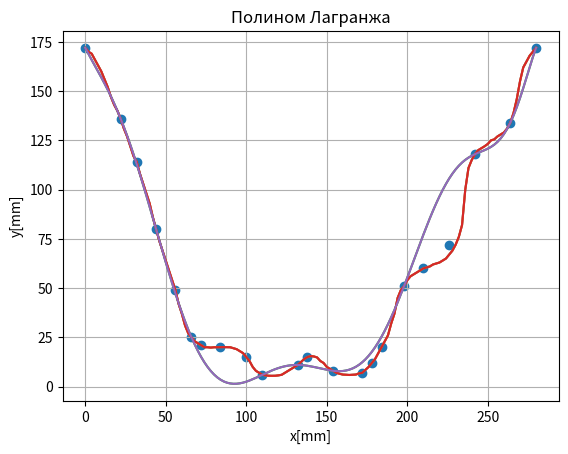

Write the Python code that produced this figure. (Note: this script raises an exception after producing the figure.)
import numpy as np
import matplotlib.pyplot as plt
import math


x_s = np.arange(0, 281, 2, dtype=np.float64)
y_s = np.array([172, 170, 169, 166, 163, 160, 156, 152, 147, 143, 140, 136, 131, 127, 122, 117, 114, 108, 103, 98, 93, 86, 80, 74, 69, 64, 59, 54, 49, 42, 37, 31, 27, 25, 23, 22, 21, 20, 19.98, 19.8, 19.97, 20, 20, 20.05, 20, 19.98, 19.5, 19, 18, 17, 15, 13, 10, 8, 7, 6, 5.7, 5.5, 5.47, 5.5, 5.7, 6, 7, 8, 9, 10, 11, 12.5, 14, 15, 15.5, 15.3, 14.8, 13, 12, 10, 9, 8, 7, 6.5, 6.1, 6, 5.9, 6, 6.1, 6.7, 7, 8.5, 10, 12, 14, 17, 20, 23, 26, 32, 37, 45, 49, 51, 54, 56, 57, 58, 59, 60, 60.5, 61, 62, 62.5, 63, 64, 65, 67, 69, 72, 76, 82, 100, 111, 115, 118, 120, 121, 122, 123.2, 125, 125.5, 127, 128, 129, 131, 134, 139, 146, 155, 162, 165, 168, 170, 172], dtype=np.float64)

x_cubic = np.array([0, 22, 32, 44, 56, 66, 72, 84, 100, 110, 132, 138, 154, 172, 178, 184, 198, 210, 226, 242, 264, 280])
y_cubic = np.array([172, 136, 114, 80, 49, 25, 21, 20, 15, 6, 11, 15, 8, 7, 12, 20, 51, 60, 72, 118, 134, 172])

def digitization(x, y):
    plt.title("Оцифровка ямы")
    plt.xlabel("x[mm]")
    plt.ylabel("y[mm]")
    plt.plot(x, y)
    plt.grid()
    plt.show()

def newton(x_values, y_values):
    x_1 = np.array([0, 22, 44, 66, 110, 132, 154, 198, 242, 264, 280], dtype=np.float64)
    y_1 = np.array([172, 136, 80, 25, 6, 11, 8, 51, 118, 134, 172], dtype=np.float64)

    def divided_differences(x_values, y_values, k):
        result = 0
        for j in range(k + 1):
            mul = 1
            for i in range(k + 1):
                if i != j:
                    mul *= (x_values[j] - x_values[i])
            result += y_values[j]/mul
        return result


    def create_Newton_polynomial(x_values, y_values):
        div_diff = []
        for i in range(1, len(x_values)):
            div_diff.append(divided_differences(x_values, y_values, i))
        def newton_polynomial(x):
            result = y_values[0]
            for k in range(1, len(y_values)):
                mul = 1
                for j in range(k):
                    mul *= (x-x_values[j])
                result += div_diff[k-1]*mul
            return result
        return newton_polynomial

    plt.title("Полином Ньютона")
    plt.xlabel("x[mm]")
    plt.ylabel("y[mm]")
    new_pol = create_Newton_polynomial(x_1, y_1)
    plt.plot(x_s, y_s, x_s, new_pol(x_s))
    plt.grid()
    plt.show()

def lagrange(x_values, y_values):
    x_1 = np.array([0, 22, 44, 66, 110, 132, 154, 198, 242, 264, 280], dtype=np.float64)
    y_1 = np.array([172, 136, 80, 25, 6, 11, 8, 51, 118, 134, 172], dtype=np.float64)

    def create_basic_pol(x_values, i):
        def basic_pol(x):
            divider = 1
            res = 1
            for j in range(len(x_values)):
                if j != i:
                    res *= (x - x_values[j])
                    divider *= (x_values[i] - x_values[j])
            return res/divider
        return basic_pol


    def create_Lagr_pol(x_values, y_values):
        basic_pol = []
        for i in range(len(x_values)):
            basic_pol.append(create_basic_pol(x_values, i))
        def lagr_pol(x):
            res = 0
            for i in range(len(y_values)):
                res += y_values[i] * basic_pol[i](x)
            return res
        return lagr_pol

    plt.title("Полином Лагранжа")
    plt.xlabel("x[mm]")
    plt.ylabel("y[mm]")
    new_pol = create_Lagr_pol(x_1, y_1)
    plt.plot(x_s, y_s, x_s, new_pol(x_s))
    plt.grid()
    plt.show()
    return new_pol

def cubic_interp1d(x_values, y_values):
    x_cubic = np.array([0, 22, 32, 44, 56, 66, 72, 84, 100, 110, 132, 138, 154, 172, 178, 184, 198, 210, 226, 242, 264, 280])
    y_cubic = np.array([172, 136, 114, 80, 49, 25, 21, 20, 15, 6, 11, 15, 8, 7, 12, 20, 51, 60, 72, 118, 134, 172])

    def spline_create(x0, x, y):
        x = np.asfarray(x)
        y = np.asfarray(y)

        if np.any(np.diff(x) < 0):
            indexes = np.argsort(x)
            x = x[indexes]
            y = y[indexes]

        size = len(x)

        xdiff = np.diff(x)
        ydiff = np.diff(y)

        Li = np.empty(size)
        Li_1 = np.empty(size - 1)
        z = np.empty(size)

        Li[0] = math.sqrt(2 * xdiff[0])
        Li_1[0] = 0.0
        B0 = 0.0
        z[0] = B0 / Li[0]

        for i in range(1, size - 1, 1):
            Li_1[i] = xdiff[i - 1] / Li[i - 1]
            Li[i] = math.sqrt(2 * (xdiff[i - 1] + xdiff[i]) - Li_1[i - 1] * Li_1[i - 1])
            Bi = 6 * (ydiff[i] / xdiff[i] - ydiff[i - 1] / xdiff[i - 1])
            z[i] = (Bi - Li_1[i - 1] * z[i - 1]) / Li[i]

        i = size - 1
        Li_1[i - 1] = xdiff[-1] / Li[i - 1]
        Li[i] = math.sqrt(2 * xdiff[-1] - Li_1[i - 1] * Li_1[i - 1])
        Bi = 0.0
        z[i] = (Bi - Li_1[i - 1] * z[i - 1]) / Li[i]

        i = size - 1
        z[i] = z[i] / Li[i]
        for i in range(size - 2, -1, -1):
            z[i] = (z[i] - Li_1[i - 1] * z[i + 1]) / Li[i]

        index = x.searchsorted(x0)
        np.clip(index, 1, size - 1, index)

        xi1, xi0 = x[index], x[index - 1]
        yi1, yi0 = y[index], y[index - 1]
        zi1, zi0 = z[index], z[index - 1]
        hi1 = xi1 - xi0

        f0 = zi0 / (6 * hi1) * (xi1 - x0) ** 3 + zi1 / (6 * hi1) * (x0 - xi0) ** 3 + (yi1 / hi1 - zi1 * hi1 / 6) * (
                    x0 - xi0) + (yi0 / hi1 - zi0 * hi1 / 6) * (xi1 - x0)
        return f0

    plt.scatter(x_cubic, y_cubic)
    plt.plot(x_s, y_s, x_s, spline_create(x_s, x_cubic, y_cubic))
    plt.title("Сплайн интерполяция")
    plt.xlabel("x[mm]")
    plt.ylabel("y[mm]")
    plt.grid()
    plt.show()


def dif(x_s, y_s):
    x_sdif = np.arange(0, 280, 2)
    dif_1 = []
    dif_2 = []
    dif_3 = []
    dif_3_2 = []
    for i in range(len(x_s) - 1):
        dif_1.append(y_s[i] - y_s[i + 1])

    for i in range(1, len(x_s)):
        dif_2.append(y_s[i - 1] - y_s[i])

    for i in range(len(x_s) - 1):
        dif_3.append((y_s[i - 1] - y_s[i + 1]) / 2)

    for i in range(len(x_s) - 1):
        dif_3_2.append((y_s[i - 1] - 2 * y_s[i] + y_s[i + 1]) / 2)

    plt.title("Численное дифференцирование")
    plt.xlabel("x[mm]")
    plt.ylabel("y[mm]")
    plt.plot(x_sdif, dif_1, 'k')
    plt.plot(x_sdif, dif_2, 'y')
    plt.plot(x_sdif, dif_3, 'b')
    plt.plot(x_sdif, dif_3_2, 'c')
    plt.grid()
    plt.show()

def integr():
    x_s_1 = np.arange(0, 278, 2, dtype=np.float64)

    def f(x):
        y_s = [172, 170, 169, 166, 163, 160, 156, 152, 147, 143, 140, 136, 131, 127, 122, 117, 114, 108, 103, 98, 93,
               86, 80,
               74, 69, 64, 59, 54, 49, 42, 37, 31, 27, 25, 23, 22, 21, 20, 19.98, 19.8, 19.97, 20, 20, 20.05, 20, 19.98,
               19.5,
               19, 18, 17, 15, 13, 10, 8, 7, 6, 5.7, 5.5, 5.47, 5.5, 5.7, 6, 7, 8, 9, 10, 11, 12.5, 14, 15, 15.5, 15.3,
               14.8,
               13, 12, 10, 9, 8, 7, 6.5, 6.1, 6, 5.9, 6, 6.1, 6.7, 7, 8.5, 10, 12, 14, 17, 20, 23, 26, 32, 37, 45, 49,
               51, 54,
               56, 57, 58, 59, 60, 60.5, 61, 62, 62.5, 63, 64, 65, 67, 69, 72, 76, 82, 100, 111, 115, 118, 120, 121,
               122,
               123.2, 125, 125.5, 127, 128, 129, 131, 134, 139, 146, 155, 162, 165, 168, 170, 172]
        y = y_s[x]
        return y

    def left_rect():
        rsl = []
        n = 140
        a = 0
        b = 280
        h = (b - a) // n
        sum = 0
        for i in range(n - 1):
            sum += h * f(i)
            rsl.append(sum)
        return rsl

    def right_rect():
        rsl = []
        n = 140
        a = 0
        b = 280
        h = (b - a) // n
        sum = 0
        for i in range(1, n):
            sum += h * f(i)
            rsl.append(sum)
        return rsl

    def middle_rect():
        rsl = []
        n = 140
        a = 0
        b = 280
        h = (b - a) // n
        sum = 0
        for i in range(1, n):
            sum += h * f(i - 1 + h // 2)
            rsl.append(sum)
        return rsl

    def trapeze():
        rsl = []
        n = 140
        a = 0
        b = 280
        h = (b - a) // n
        sum = f(a) + f(b // 2)
        for i in range(n - 1):
            sum += h * f(i)
            rsl.append(sum)
        return rsl

    def simpson():
        rsl = []
        n = 70
        a = 0
        b = 280
        h = (b - a) // (2 * n)
        sum = f(a) + f(b // 2)
        for i in range(n - 1):
            sum += (h * 2 * f(2 * i)) // 3
            rsl.append(sum)
        for i in range(n):
            sum += (h * 4 * f(2 * i - 1)) // 3
            rsl.append(sum)
        return rsl

    res_5 = simpson()
    res_4 = trapeze()
    res_3 = middle_rect()
    res_2 = right_rect()
    res = left_rect()

    plt.title("Численное интегрирование")
    plt.xlabel("x[mm]")
    plt.ylabel("y[mm]")
    plt.plot(x_s_1, res, 'b')
    plt.plot(x_s_1, res_2, 'r')
    plt.plot(x_s_1, res_3, 'm')
    plt.plot(x_s_1, res_4, 'k')
    plt.plot(x_s_1, res_5, 'c')
    plt.show()

def math_model():
    class LagrangeInterpolation:
        def __init__(self, x_build, y_build):
            self.x_build = x_build
            self.y_build = y_build
            self.polynomial_degree = len(x_build) - 1

        def process(self, x):
            result = 0

            for j in range(self.polynomial_degree + 1):
                result += self.y_build[j] * self._base_polynomial(x, j)

            return result

        def _base_polynomial(self, x, j):
            result = 1

            for m in range(self.polynomial_degree + 1):
                if m != j:
                    result *= (x - self.x_build[m]) / (self.x_build[j] - self.x_build[m])

            return result

    def x_speed(c, y, tga):
        if c - 9.8 * y > 0:
            return (2 * ((c - 9.8 * y) / (1 + tga ** 2))) ** (1 / 2)
        return -(-2 * (c - 9.8 * y) / (1 + tga ** 2)) ** (1 / 2)

    def ball_launcher(x, lagrange, X, Y):
        c = 9.8 * lagrange.process(x)
        eps = 0.01
        dx = 0.005
        dy = lagrange.process(x) - lagrange.process(x + dx)

        right = dy > 0
        if right:
            x += dx
        else:
            x -= dx

        ax = plt.subplot()
        x_arr = []
        speed_arr = []
        plt.pause(1)

        while True:
            y = lagrange.process(x)
            dy = y - lagrange.process(x + dx)
            tga = dy / dx

            speed = x_speed(c, y, tga)
            speed_arr.append(speed)
            x_arr.append(x)

            x += speed * (1 if right else -1)

            if speed < eps:
                #break
                right = not right

            ax.clear()
            ax.set_xlabel("x[mm]")
            ax.set_ylabel("L(x)[mm]")
            ax.set_title("Математическая модель")
            ax.scatter(x, lagrange.process(x), color="red")
            ax.plot(X, Y, color="black")
            plt.pause(0.01 * abs(speed))

        return x_arr, speed_arr

    x_s = range(0, 281, 2)
    y_1 = [172, 136, 80, 25, 6, 11, 8, 51, 118, 134, 172]
    x_1 = [0, 22, 44, 66, 110, 132, 154, 198, 242, 264, 280]
    s = LagrangeInterpolation(x_1, y_1)
    y_lagrange = [s.process(x) for x in x_s]
    x_start = int(input())
    x_mas, speed_mas = ball_launcher(x_start, s, list(x_s), y_lagrange)
    plt.title("График скорости")
    plt.xlabel("x[mm]")
    plt.ylabel("y[mm]")
    plt.plot(x_mas, speed_mas)
    plt.grid()
    plt.show()


digitization(x_s, y_s)  # оцифровка ямы
newton(x_s, y_s)  # полином ньютона
lag_pol = lagrange(x_s, y_s)  # полином лагранжа
cubic_interp1d(x_s, y_s)  # сплайн интерполяция
integr()
dif(x_s, y_s)  # численное дифференцирование
math_model()  # математическая модель















